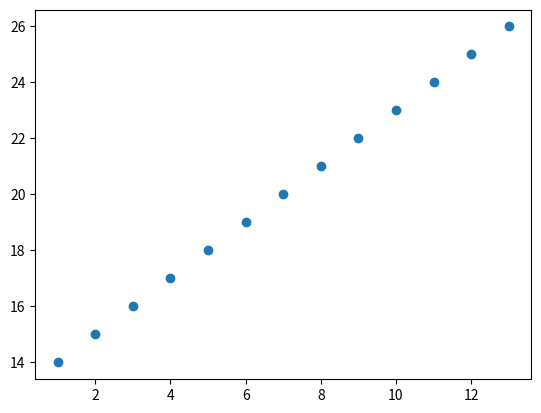

The script that saved this image:
#!/usr/bin/python3

# a xy plot
# @see https://stackoverflow.com/a/21519229

import sys
import matplotlib.pyplot as plt
from pprint import pprint

li = list(zip(range(1, 14), range(14, 27)))
# pprint(li)

x, y = zip(*li)
plt.scatter(*zip(*li))
plt.show()

sys.exit(0)
